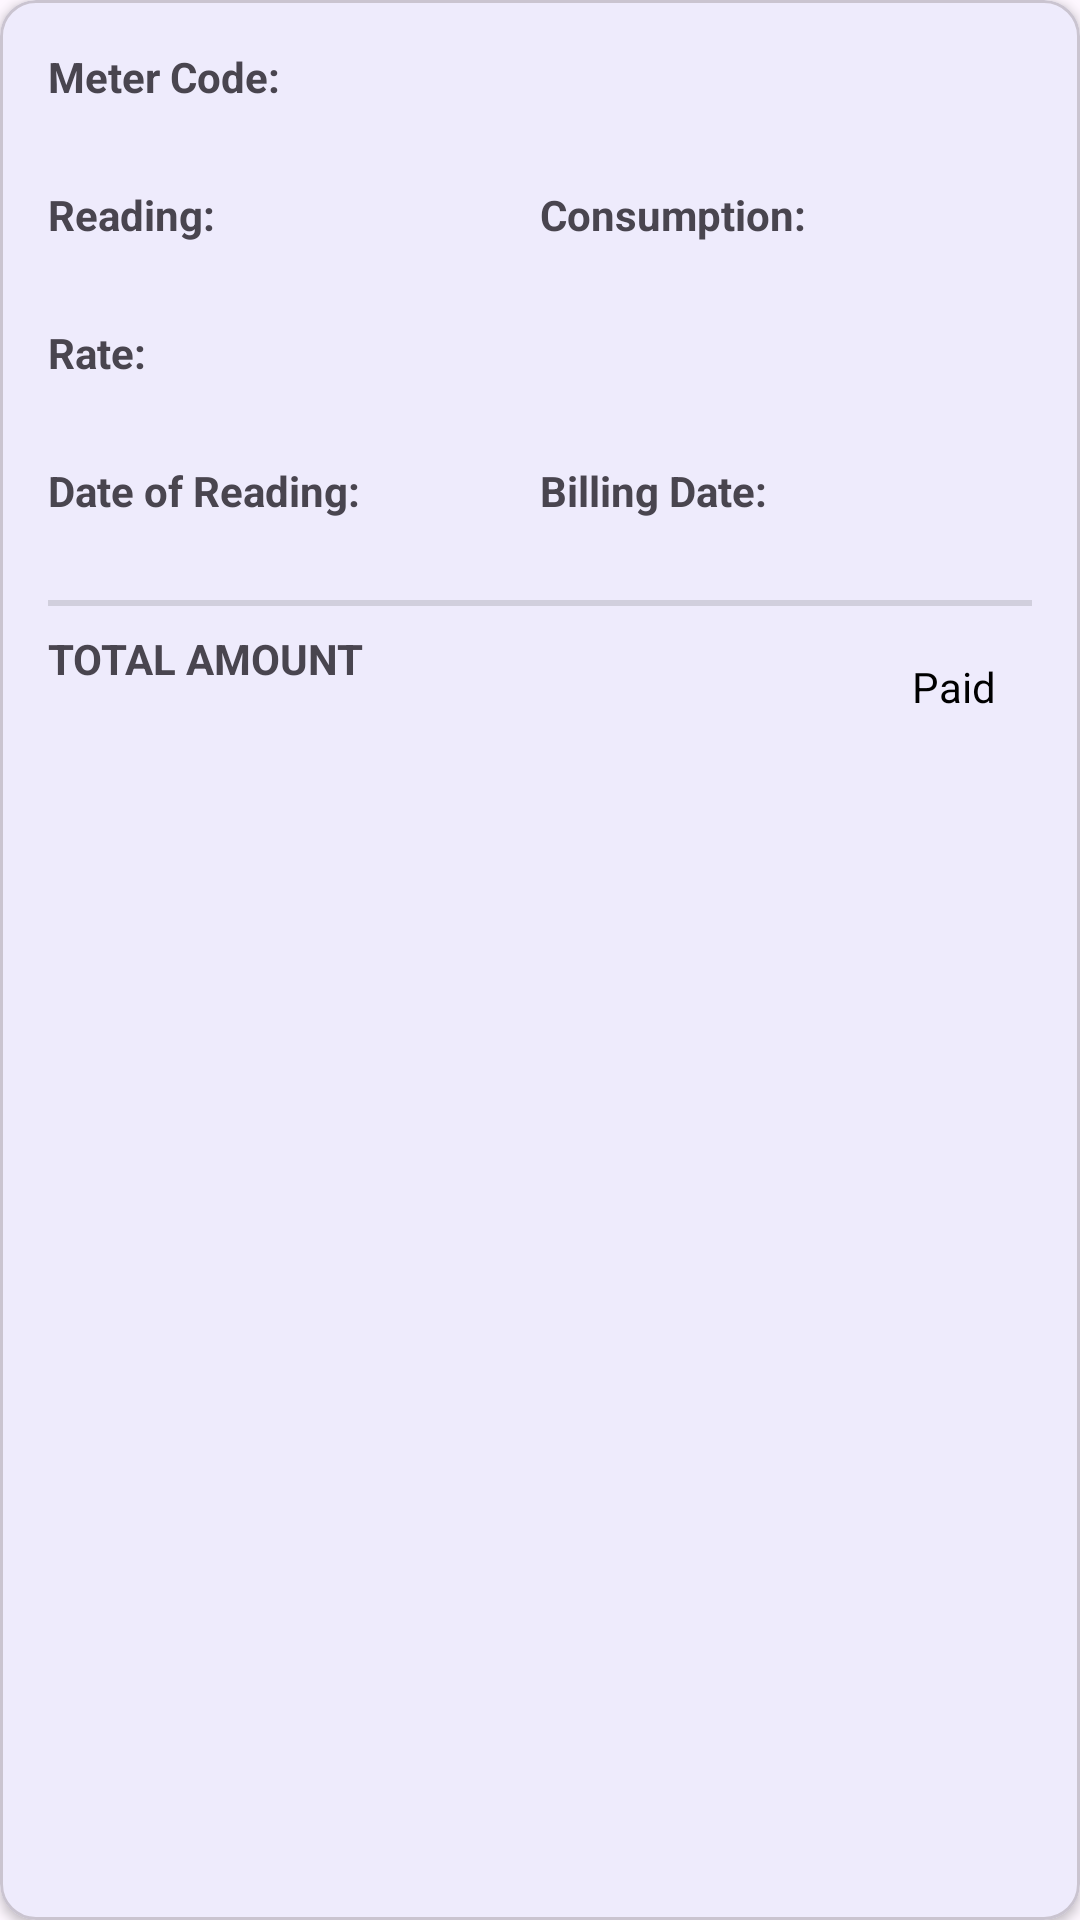

Reconstruct the res/layout file that produces this screen, plus the resources it refers to.
<!-- AndroidManifest.xml: application theme Theme.EBS -->
<!-- res/layout/client_billing_layout.xml -->
<com.google.android.material.card.MaterialCardView
    xmlns:android="http://schemas.android.com/apk/res/android"
    xmlns:app="http://schemas.android.com/apk/res-auto"
    android:layout_width="match_parent"
    android:layout_height="wrap_content"
    android:layout_marginBottom="8dp"
    app:cardElevation="2dp">

    <LinearLayout
        android:layout_width="match_parent"
        android:layout_height="wrap_content"
        android:orientation="vertical"
        android:padding="16dp">

        <LinearLayout
            android:layout_width="match_parent"
            android:layout_height="wrap_content"
            android:orientation="vertical"
            android:layout_marginBottom="8dp">

            <TextView
                android:layout_width="wrap_content"
                android:layout_height="wrap_content"
                android:text="Meter Code:"
                android:textStyle="bold"
                android:layout_marginEnd="8dp"/>

            <TextView
                android:id="@+id/tvMeterCode"
                android:layout_width="wrap_content"
                android:layout_height="wrap_content"/>

        </LinearLayout>

        <LinearLayout
            android:layout_width="match_parent"
            android:layout_height="wrap_content"
            android:orientation="horizontal"
            android:layout_marginBottom="8dp">

            <LinearLayout
                android:layout_width="match_parent"
                android:layout_height="wrap_content"
                android:orientation="vertical"
                android:layout_weight="1">

                <TextView
                    android:layout_width="wrap_content"
                    android:layout_height="wrap_content"
                    android:text="Reading:"
                    android:textStyle="bold"
                    android:layout_marginEnd="8dp"/>

                <TextView
                    android:id="@+id/tvReading"
                    android:layout_width="wrap_content"
                    android:layout_height="wrap_content"/>
            </LinearLayout>

            <LinearLayout
                android:layout_width="match_parent"
                android:layout_height="wrap_content"
                android:orientation="vertical"
                android:layout_weight="1">

                <TextView
                    android:layout_width="wrap_content"
                    android:layout_height="wrap_content"
                    android:text="Consumption:"
                    android:textStyle="bold"
                    android:layout_marginEnd="8dp"/>

                <TextView
                    android:id="@+id/tvConsumption"
                    android:layout_width="wrap_content"
                    android:layout_height="wrap_content"/>
            </LinearLayout>

        </LinearLayout>

        <LinearLayout
            android:layout_width="match_parent"
            android:layout_height="wrap_content"
            android:orientation="vertical"
            android:layout_marginBottom="8dp">

            <TextView
                android:layout_width="wrap_content"
                android:layout_height="wrap_content"
                android:text="Rate:"
                android:textStyle="bold"
                android:layout_marginEnd="8dp"/>

            <TextView
                android:id="@+id/tvRate"
                android:layout_width="wrap_content"
                android:layout_height="wrap_content"/>
        </LinearLayout>

        <LinearLayout
            android:layout_width="match_parent"
            android:layout_height="wrap_content"
            android:orientation="horizontal"
            android:layout_marginBottom="8dp">

            <LinearLayout
                android:layout_width="match_parent"
                android:layout_height="wrap_content"
                android:orientation="vertical"
                android:layout_weight="1">

                <TextView
                    android:layout_width="wrap_content"
                    android:layout_height="wrap_content"
                    android:text="Date of Reading:"
                    android:textStyle="bold"/>

                <TextView
                    android:id="@+id/tvDateOfReading"
                    android:layout_width="wrap_content"
                    android:layout_height="wrap_content"/>
            </LinearLayout>

            <LinearLayout
                android:layout_width="match_parent"
                android:layout_height="wrap_content"
                android:layout_weight="1"
                android:orientation="vertical">

                <TextView
                    android:layout_width="wrap_content"
                    android:layout_height="wrap_content"
                    android:layout_marginEnd="8dp"
                    android:text="Billing Date:"
                    android:textStyle="bold" />

                <TextView
                    android:id="@+id/tvBillingDate"
                    android:layout_width="wrap_content"
                    android:layout_height="wrap_content" />
            </LinearLayout>

        </LinearLayout>

        <View
            android:id="@+id/divider"
            android:layout_width="match_parent"
            android:layout_height="2dp"
            android:layout_weight="1"
            android:layout_marginBottom="8dp"
            android:background="?android:attr/listDivider" />

        <LinearLayout
            android:layout_width="match_parent"
            android:layout_height="wrap_content"
            android:orientation="horizontal"
            android:layout_gravity="center">

            <LinearLayout
                android:layout_width="match_parent"
                android:layout_height="wrap_content"
                android:orientation="vertical"
                android:layout_weight="1">

                <TextView
                    android:layout_width="wrap_content"
                    android:layout_height="wrap_content"
                    android:text="TOTAL AMOUNT"
                    android:textStyle="bold"
                    android:layout_marginEnd="8dp"/>

                <TextView
                    android:id="@+id/tvTotalAmount"
                    android:layout_width="wrap_content"
                    android:layout_height="wrap_content"/>
            </LinearLayout>

            <TextView
                android:id="@+id/tvStatus"
                android:layout_width="wrap_content"
                android:layout_height="wrap_content"
                android:paddingHorizontal="12dp"
                android:paddingVertical="4dp"
                android:layout_gravity="center"
                android:text="Paid"
                android:textColor="@android:color/black"/>

        </LinearLayout>

    </LinearLayout>
</com.google.android.material.card.MaterialCardView>
<!-- resources referenced by this layout -->
<resources>
  <style name="Theme.EBS" parent="Base.Theme.EBS" />
  <style name="Base.Theme.EBS" parent="Theme.Material3.DayNight.NoActionBar">
          <item name="colorPrimary">#1D4ED8</item> 
          <item name="colorPrimaryContainer">#1D4ED8</item>
      </style>
</resources>
